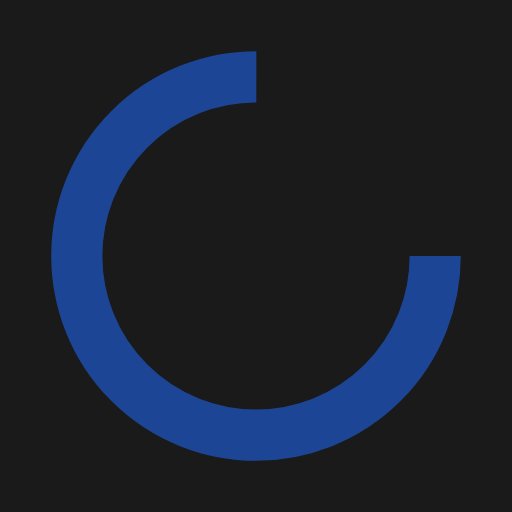
t = 0.00 s
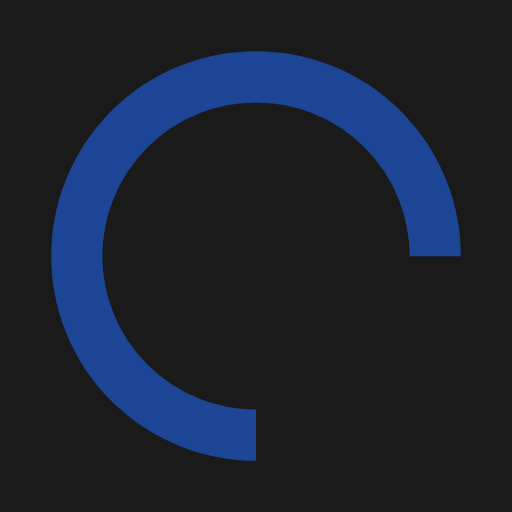
t = 0.25 s
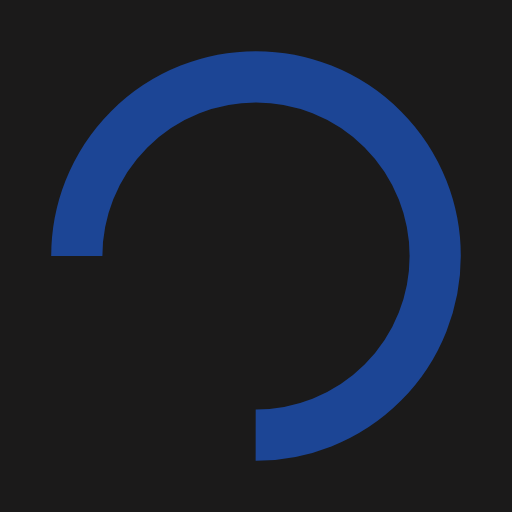
t = 0.50 s
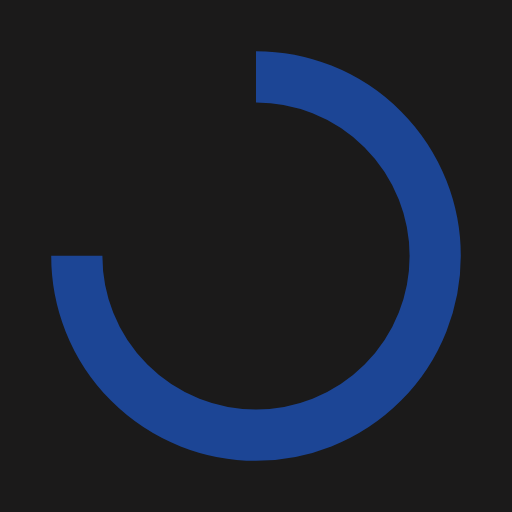
t = 0.75 s

The animated SVG that drew these frames (rendered in a browser with its animation timeline set to each time). Animation: 1 SMIL element (animateTransform=1); one cycle of 1.00 s, repeats indefinitely.

<svg xmlns="http://www.w3.org/2000/svg" xmlns:xlink="http://www.w3.org/1999/xlink" style="margin:auto;background:#1b1a1a;display:block;shape-rendering:auto" width="200" height="200" preserveAspectRatio="xMidYMid" viewBox="0 0 100 100"><circle cx="50" cy="50" r="35" fill="none" stroke="#1c4595" stroke-dasharray="164.934 56.978" stroke-width="10"><animateTransform attributeName="transform" dur="1s" keyTimes="0;1" repeatCount="indefinite" type="rotate" values="0 50 50;360 50 50"/></circle></svg>